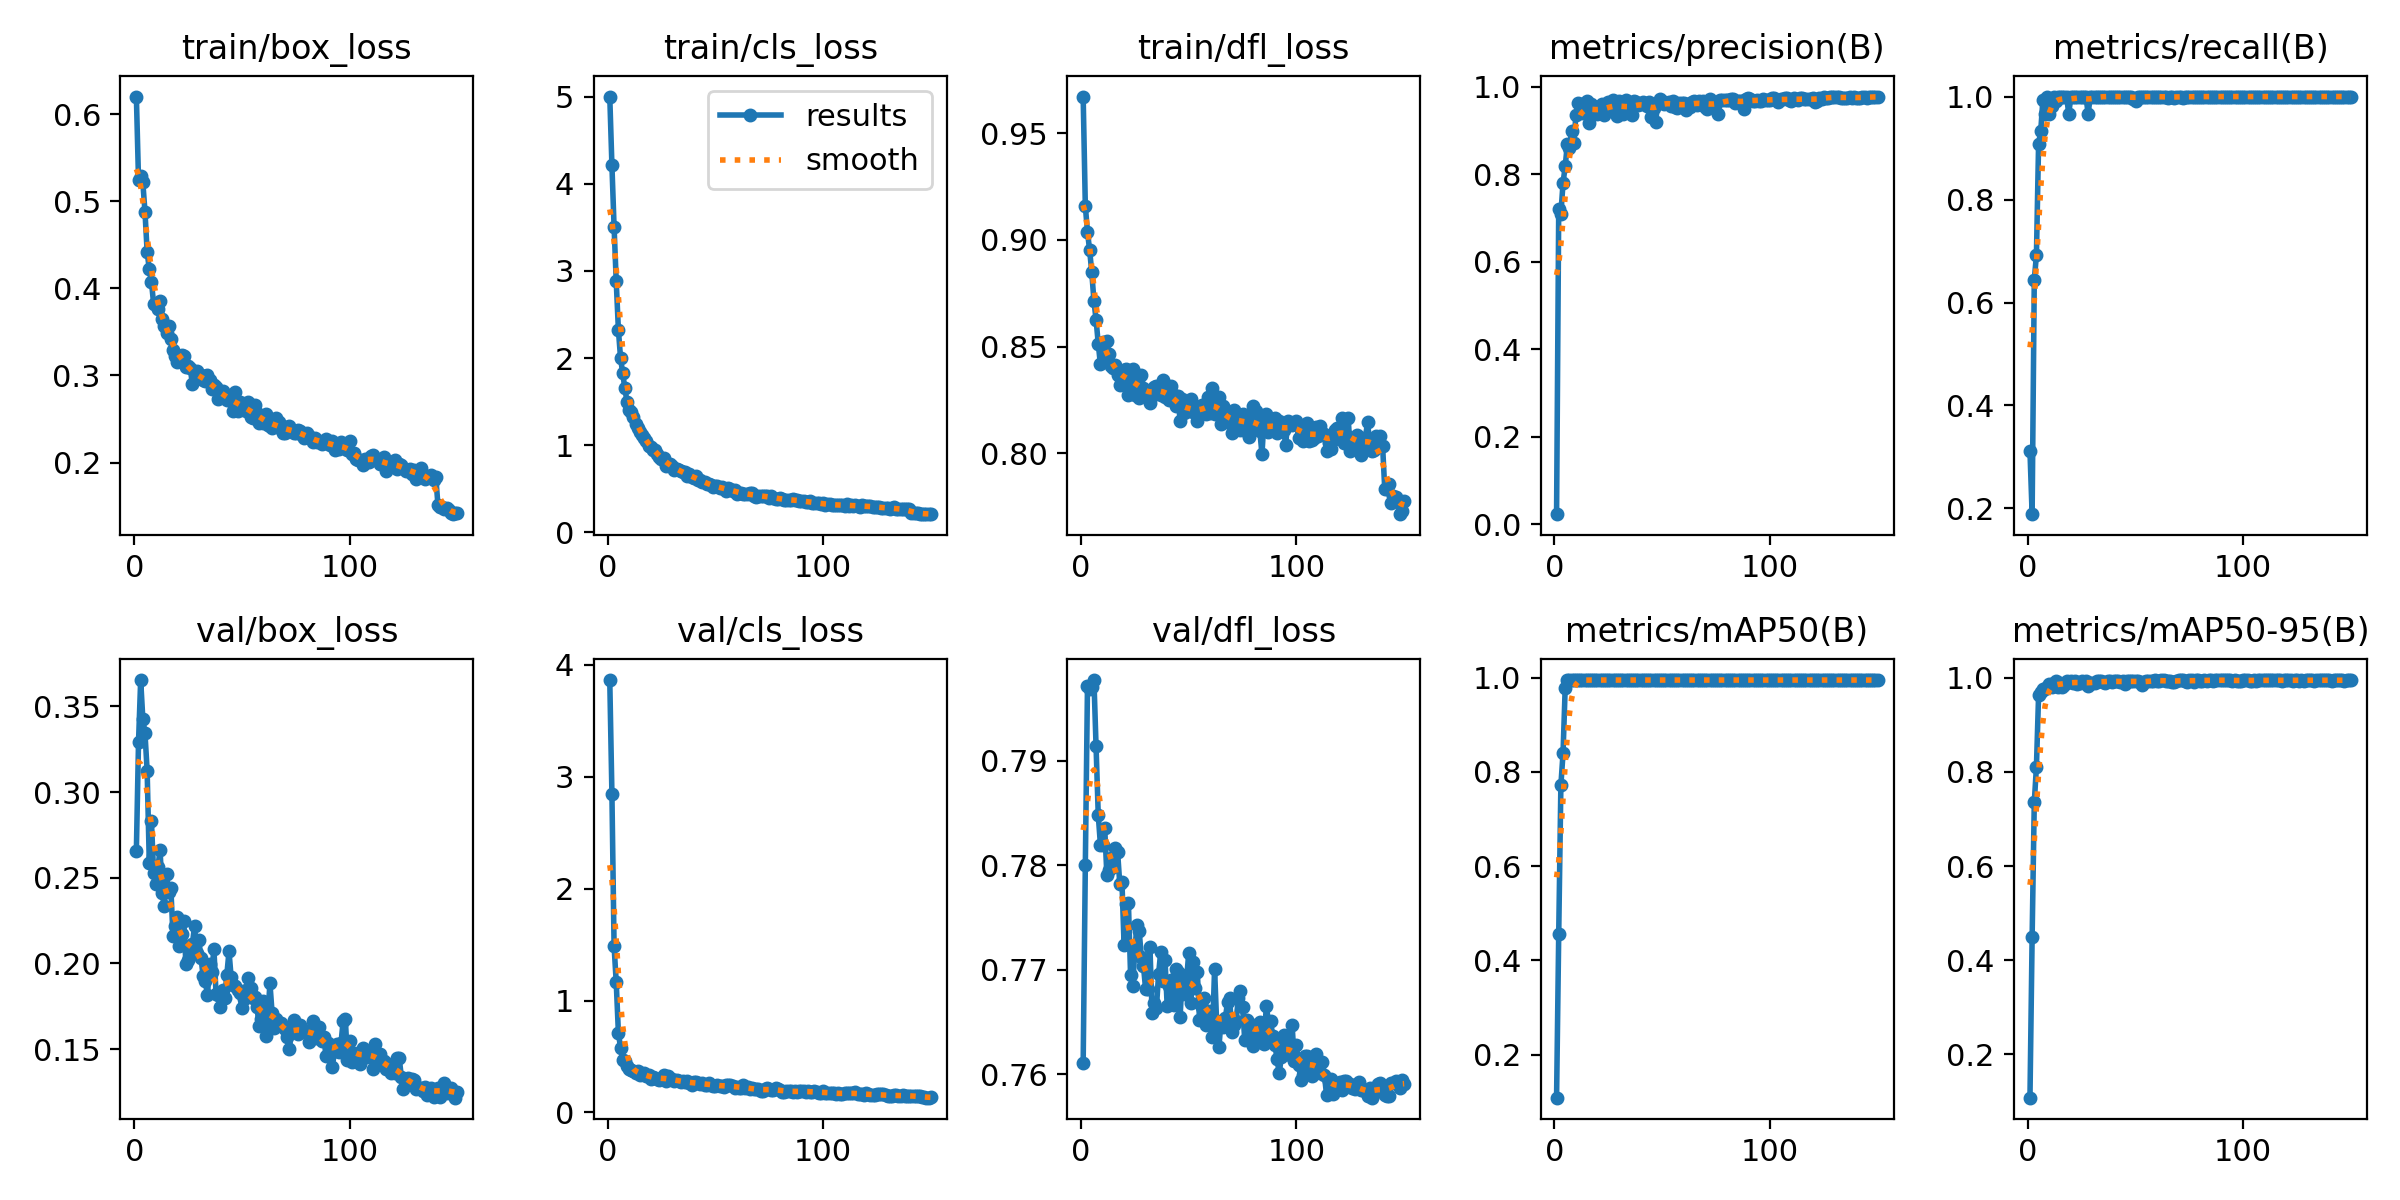

Values plotted in this chart, from the file beside it:
epoch, time, train/box_loss, train/cls_loss, train/dfl_loss, metrics/precision(B), metrics/recall(B), metrics/mAP50(B), metrics/mAP50-95(B), val/box_loss, val/cls_loss, val/dfl_loss, lr/pg0, lr/pg1, lr/pg2
1, 27.56, 0.6201, 5.002, 0.9672, 0.02291, 0.3111, 0.1088, 0.108, 0.2657, 3.864, 0.7611, 9.625e-05, 9.625e-05, 9.625e-05
2, 46.87, 0.5243, 4.211, 0.916, 0.7211, 0.1889, 0.4567, 0.4483, 0.3291, 2.845, 0.78, 0.000193, 0.000193, 0.000193
3, 66.88, 0.5288, 3.508, 0.9038, 0.7091, 0.6441, 0.7719, 0.7349, 0.3654, 1.488, 0.7971, 0.0002884, 0.0002884, 0.0002884
4, 85.41, 0.5216, 2.879, 0.8952, 0.7798, 0.6922, 0.8396, 0.811, 0.3427, 1.162, 0.7969, 0.0002882, 0.0002882, 0.0002882
5, 105.7, 0.4878, 2.326, 0.8848, 0.8177, 0.9079, 0.9784, 0.9629, 0.3342, 0.7136, 0.7971, 0.0002862, 0.0002862, 0.0002862
6, 124.6, 0.4419, 2.002, 0.8714, 0.868, 0.9333, 0.995, 0.9691, 0.3125, 0.5765, 0.7977, 0.0002843, 0.0002843, 0.0002843
7, 143.6, 0.4219, 1.827, 0.8626, 0.8594, 0.9939, 0.995, 0.9761, 0.2588, 0.4726, 0.7914, 0.0002824, 0.0002824, 0.0002824
8, 163.9, 0.4073, 1.651, 0.8515, 0.8981, 0.9667, 0.995, 0.9763, 0.2829, 0.4557, 0.7848, 0.0002804, 0.0002804, 0.0002804
9, 182.7, 0.3826, 1.498, 0.8417, 0.8707, 1, 0.995, 0.9808, 0.2529, 0.4138, 0.782, 0.0002785, 0.0002785, 0.0002785
10, 202.6, 0.3824, 1.407, 0.8522, 0.9357, 0.9667, 0.995, 0.9863, 0.2463, 0.3845, 0.782, 0.0002765, 0.0002765, 0.0002765
11, 221.4, 0.3762, 1.375, 0.8441, 0.9632, 0.9824, 0.995, 0.9797, 0.2564, 0.3787, 0.7836, 0.0002746, 0.0002746, 0.0002746
12, 239.9, 0.3857, 1.319, 0.8525, 0.9595, 1, 0.995, 0.9896, 0.266, 0.3711, 0.7791, 0.0002727, 0.0002727, 0.0002727
13, 260, 0.3646, 1.243, 0.8465, 0.9406, 0.9907, 0.995, 0.994, 0.2413, 0.3532, 0.7795, 0.0002707, 0.0002707, 0.0002707
14, 278.4, 0.3563, 1.193, 0.8408, 0.9604, 1, 0.995, 0.9803, 0.2332, 0.3688, 0.7807, 0.0002688, 0.0002688, 0.0002688
15, 298.8, 0.3481, 1.149, 0.84, 0.9662, 1, 0.995, 0.9881, 0.2519, 0.3318, 0.7798, 0.0002668, 0.0002668, 0.0002668
16, 317.7, 0.357, 1.115, 0.8417, 0.9165, 1, 0.995, 0.9795, 0.2418, 0.348, 0.7816, 0.0002649, 0.0002649, 0.0002649
17, 336.3, 0.3421, 1.08, 0.8368, 0.9609, 1, 0.995, 0.9853, 0.244, 0.3513, 0.7812, 0.000263, 0.000263, 0.000263
18, 356.6, 0.3295, 1.047, 0.832, 0.9548, 1, 0.995, 0.9925, 0.2162, 0.324, 0.7782, 0.000261, 0.000261, 0.000261
19, 374.9, 0.3218, 0.9851, 0.8347, 0.9474, 0.9667, 0.995, 0.9906, 0.2218, 0.3326, 0.7784, 0.0002591, 0.0002591, 0.0002591
20, 394.5, 0.3155, 0.9831, 0.839, 0.9366, 1, 0.995, 0.9925, 0.2273, 0.2957, 0.7723, 0.0002571, 0.0002571, 0.0002571
21, 413.3, 0.3226, 0.9481, 0.8395, 0.9429, 1, 0.995, 0.9878, 0.2099, 0.3195, 0.7763, 0.0002552, 0.0002552, 0.0002552
22, 432.2, 0.3238, 0.9475, 0.8273, 0.9613, 1, 0.995, 0.9922, 0.217, 0.3053, 0.7764, 0.0002533, 0.0002533, 0.0002533
23, 452.1, 0.3223, 0.8969, 0.8376, 0.936, 1, 0.995, 0.9872, 0.225, 0.2982, 0.7695, 0.0002513, 0.0002513, 0.0002513
24, 470.9, 0.3093, 0.8685, 0.8397, 0.9429, 1, 0.995, 0.9893, 0.1997, 0.2935, 0.7684, 0.0002494, 0.0002494, 0.0002494
25, 489.1, 0.3105, 0.842, 0.8273, 0.9652, 1, 0.995, 0.9922, 0.2021, 0.2992, 0.772, 0.0002474, 0.0002474, 0.0002474
26, 509, 0.3086, 0.8492, 0.834, 0.946, 1, 0.995, 0.9889, 0.207, 0.3349, 0.7742, 0.0002455, 0.0002455, 0.0002455
27, 527.5, 0.29, 0.7652, 0.8259, 0.9698, 0.9998, 0.995, 0.994, 0.2111, 0.2854, 0.7737, 0.0002436, 0.0002436, 0.0002436
28, 547.4, 0.304, 0.779, 0.8369, 0.9654, 0.9667, 0.995, 0.9824, 0.222, 0.3238, 0.7713, 0.0002416, 0.0002416, 0.0002416
29, 566.4, 0.3052, 0.7787, 0.8306, 0.9321, 1, 0.995, 0.9885, 0.2061, 0.2961, 0.7703, 0.0002397, 0.0002397, 0.0002397
30, 584.6, 0.2975, 0.7607, 0.8278, 0.9668, 0.9987, 0.995, 0.9881, 0.2135, 0.2951, 0.7681, 0.0002377, 0.0002377, 0.0002377
31, 604.8, 0.3003, 0.7193, 0.8277, 0.9659, 1, 0.995, 0.9896, 0.2032, 0.2767, 0.7681, 0.0002358, 0.0002358, 0.0002358
32, 623, 0.2951, 0.7204, 0.8238, 0.9379, 1, 0.995, 0.994, 0.1925, 0.2909, 0.7722, 0.0002338, 0.0002338, 0.0002338
33, 641.9, 0.2932, 0.7134, 0.827, 0.9688, 1, 0.995, 0.9933, 0.1896, 0.2811, 0.7658, 0.0002319, 0.0002319, 0.0002319
34, 662, 0.3004, 0.7026, 0.831, 0.9514, 1, 0.995, 0.9924, 0.1815, 0.2693, 0.7669, 0.00023, 0.00023, 0.00023
35, 680.3, 0.2948, 0.6876, 0.8316, 0.9489, 1, 0.995, 0.9908, 0.1996, 0.2847, 0.7664, 0.000228, 0.000228, 0.000228
36, 700, 0.2844, 0.6896, 0.8299, 0.9343, 1, 0.995, 0.9896, 0.195, 0.2677, 0.7696, 0.0002261, 0.0002261, 0.0002261
37, 718.7, 0.2889, 0.6394, 0.8275, 0.9663, 1, 0.995, 0.9936, 0.2083, 0.2809, 0.7717, 0.0002241, 0.0002241, 0.0002241
38, 737.4, 0.2865, 0.6662, 0.8343, 0.9653, 1, 0.995, 0.9926, 0.1819, 0.2639, 0.769, 0.0002222, 0.0002222, 0.0002222
39, 757.5, 0.2729, 0.6362, 0.8266, 0.9574, 1, 0.995, 0.9916, 0.1814, 0.2489, 0.771, 0.0002203, 0.0002203, 0.0002203
40, 776, 0.2823, 0.6208, 0.8275, 0.9613, 1, 0.995, 0.9929, 0.1747, 0.2757, 0.7665, 0.0002183, 0.0002183, 0.0002183
41, 795.3, 0.2817, 0.6401, 0.8251, 0.9647, 1, 0.995, 0.9922, 0.1845, 0.268, 0.7685, 0.0002164, 0.0002164, 0.0002164
42, 814.4, 0.2778, 0.6011, 0.8317, 0.9615, 1, 0.995, 0.9933, 0.1798, 0.2612, 0.769, 0.0002144, 0.0002144, 0.0002144
43, 832.7, 0.2722, 0.6019, 0.8275, 0.9563, 1, 0.995, 0.9916, 0.1934, 0.2543, 0.7667, 0.0002125, 0.0002125, 0.0002125
44, 852.6, 0.2721, 0.5804, 0.8221, 0.9651, 1, 0.995, 0.9922, 0.207, 0.2644, 0.7701, 0.0002106, 0.0002106, 0.0002106
45, 871.6, 0.2781, 0.5744, 0.8271, 0.9306, 1, 0.995, 0.9872, 0.1918, 0.2481, 0.7698, 0.0002086, 0.0002086, 0.0002086
46, 890.4, 0.2591, 0.5528, 0.8151, 0.951, 1, 0.995, 0.994, 0.1874, 0.2434, 0.7655, 0.0002067, 0.0002067, 0.0002067
47, 910.6, 0.2812, 0.5557, 0.8253, 0.9203, 1, 0.995, 0.9926, 0.187, 0.2674, 0.7695, 0.0002047, 0.0002047, 0.0002047
48, 929.2, 0.2592, 0.5429, 0.8188, 0.9633, 1, 0.995, 0.992, 0.1847, 0.2456, 0.7677, 0.0002028, 0.0002028, 0.0002028
49, 948.8, 0.2691, 0.5217, 0.8212, 0.971, 0.996, 0.995, 0.994, 0.1825, 0.2359, 0.769, 0.0002009, 0.0002009, 0.0002009
50, 967.7, 0.2653, 0.5247, 0.8199, 0.9665, 0.9922, 0.995, 0.994, 0.174, 0.2392, 0.7716, 0.0001989, 0.0001989, 0.0001989
51, 986.7, 0.2646, 0.5266, 0.8253, 0.9613, 1, 0.995, 0.9932, 0.1793, 0.243, 0.7668, 0.000197, 0.000197, 0.000197
52, 1007, 0.2587, 0.5105, 0.8195, 0.9632, 1, 0.995, 0.9913, 0.1844, 0.2389, 0.7707, 0.000195, 0.000195, 0.000195
53, 1025, 0.2692, 0.5179, 0.8224, 0.9649, 1, 0.995, 0.9847, 0.1912, 0.2354, 0.7682, 0.0001931, 0.0001931, 0.0001931
54, 1045, 0.2528, 0.494, 0.8152, 0.9569, 1, 0.995, 0.9913, 0.1856, 0.2318, 0.7698, 0.0001912, 0.0001912, 0.0001912
55, 1064, 0.2511, 0.4773, 0.8193, 0.9677, 1, 0.995, 0.9923, 0.18, 0.2434, 0.7652, 0.0001892, 0.0001892, 0.0001892
56, 1083, 0.2662, 0.5022, 0.8228, 0.9527, 1, 0.995, 0.9924, 0.1805, 0.2421, 0.7664, 0.0001873, 0.0001873, 0.0001873
57, 1103, 0.2565, 0.4967, 0.8198, 0.9519, 1, 0.995, 0.9933, 0.1743, 0.248, 0.7673, 0.0001853, 0.0001853, 0.0001853
58, 1121, 0.2452, 0.4706, 0.8187, 0.9637, 1, 0.995, 0.994, 0.1635, 0.232, 0.7648, 0.0001834, 0.0001834, 0.0001834
59, 1140, 0.2529, 0.4874, 0.8262, 0.9636, 1, 0.995, 0.995, 0.1674, 0.2186, 0.7658, 0.0001815, 0.0001815, 0.0001815
60, 1160, 0.2457, 0.4402, 0.8188, 0.963, 1, 0.995, 0.994, 0.1778, 0.2296, 0.7661, 0.0001795, 0.0001795, 0.0001795
... 90 more rows
